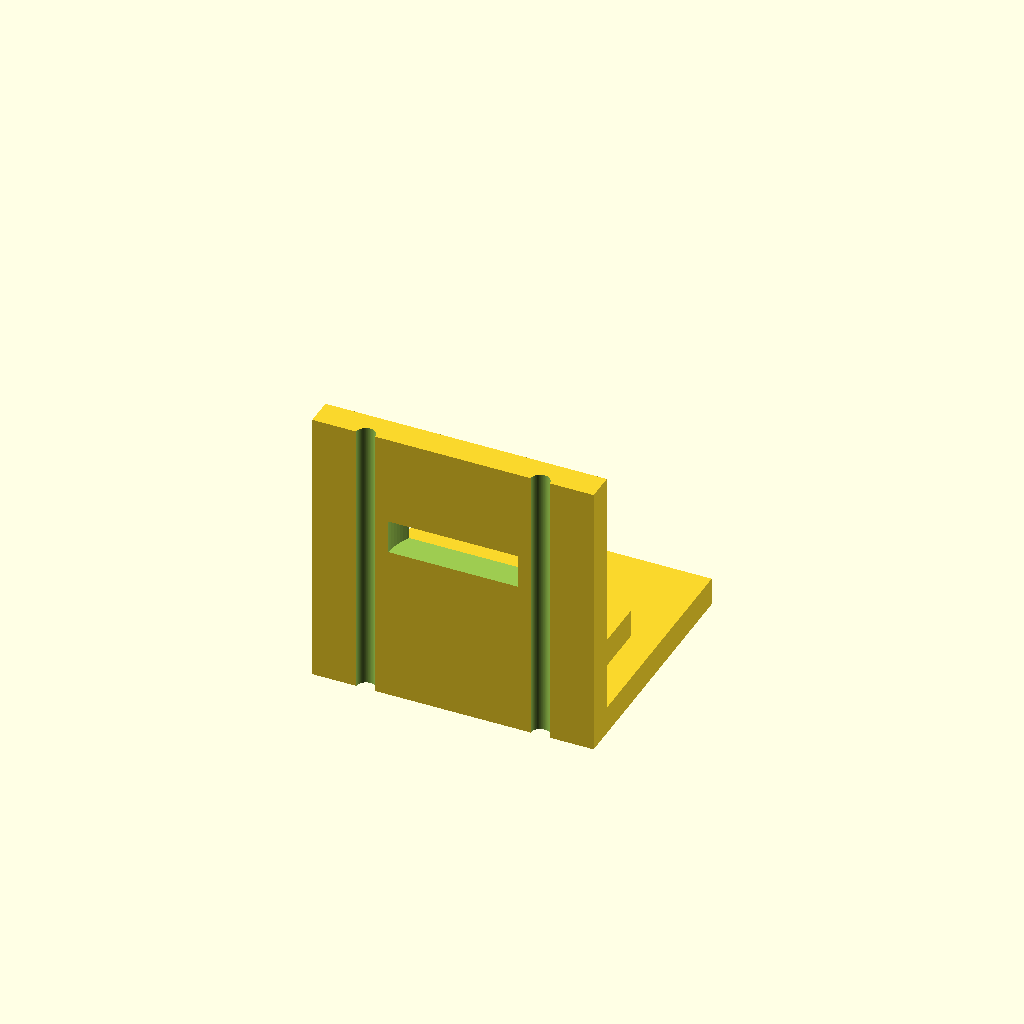
Cell 1: rendered with the file's own defaults.
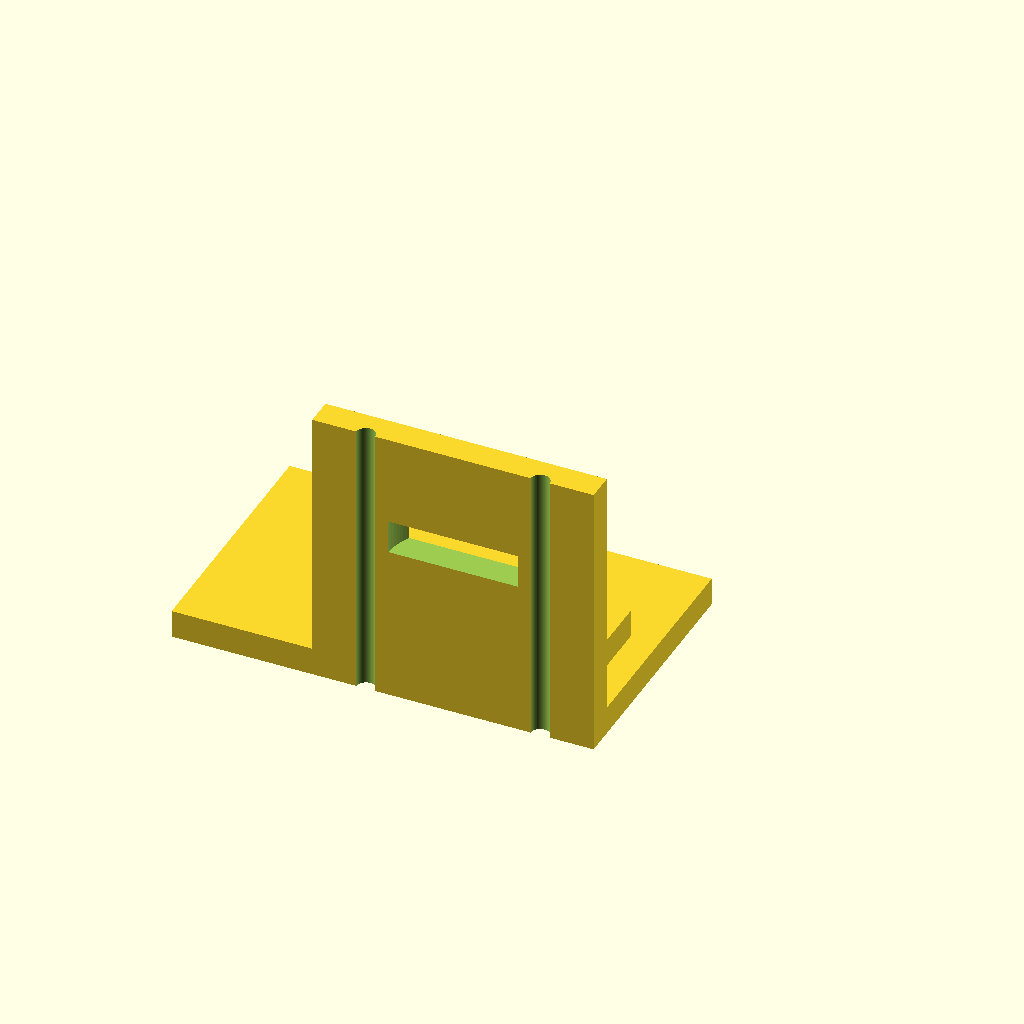
Cell 2 — base_x0 set to -50, the other parameters unchanged.
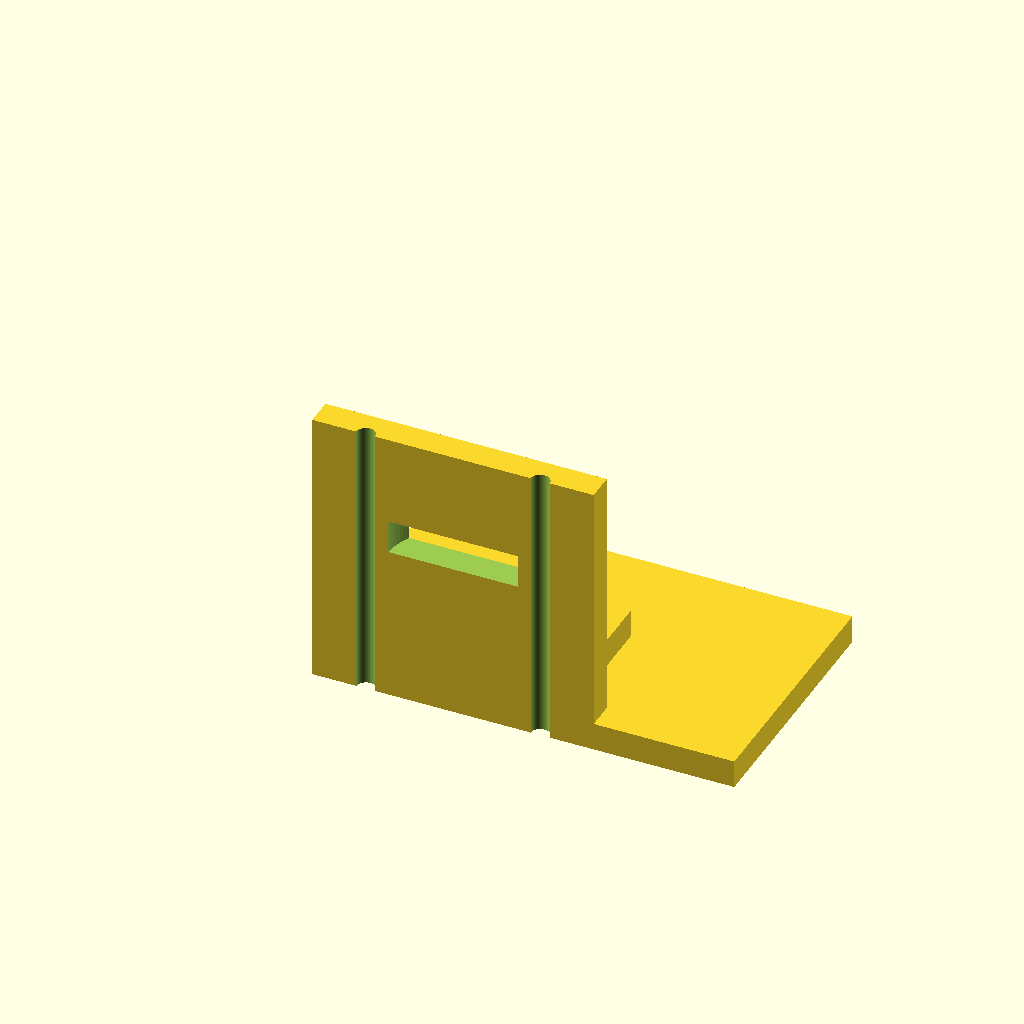
Cell 3 — base_x1 set to 50, the other parameters unchanged.
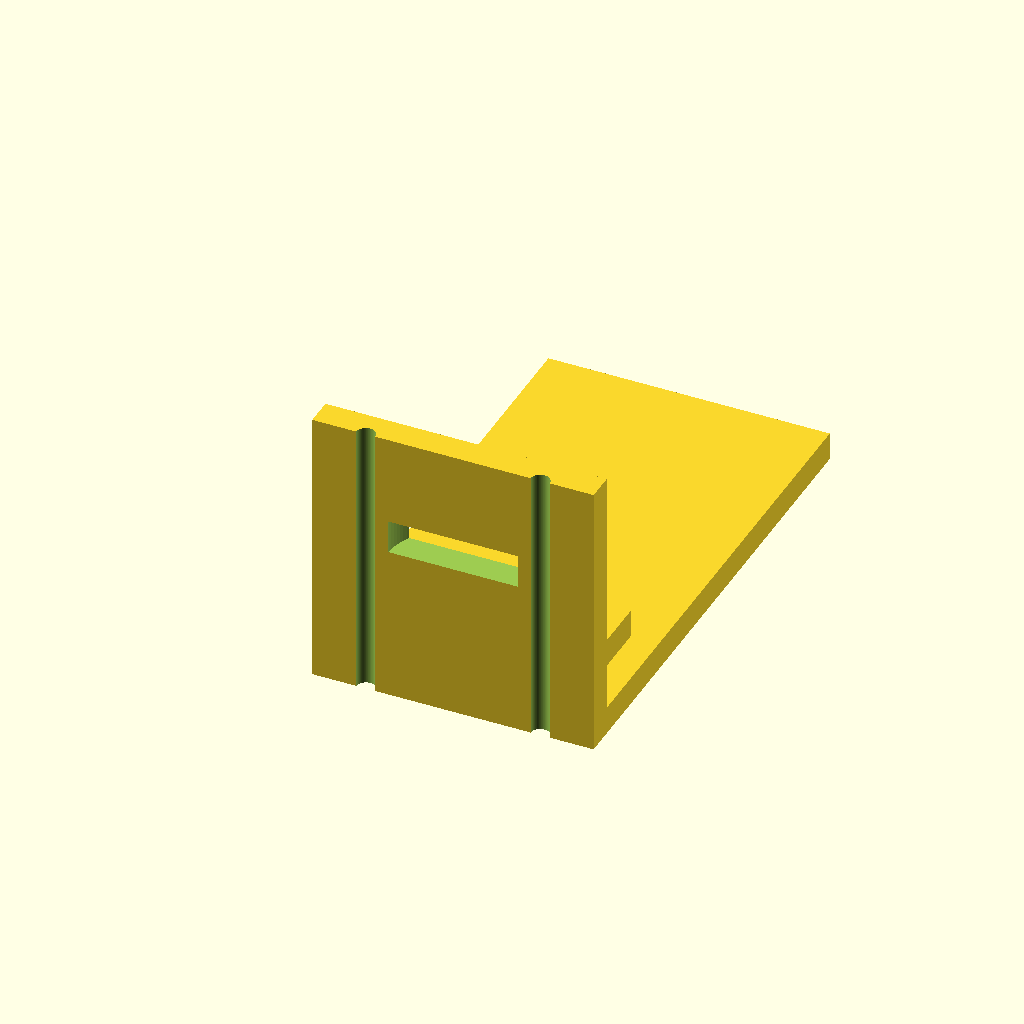
Cell 4 — base_y1 set to 90, the other parameters unchanged.
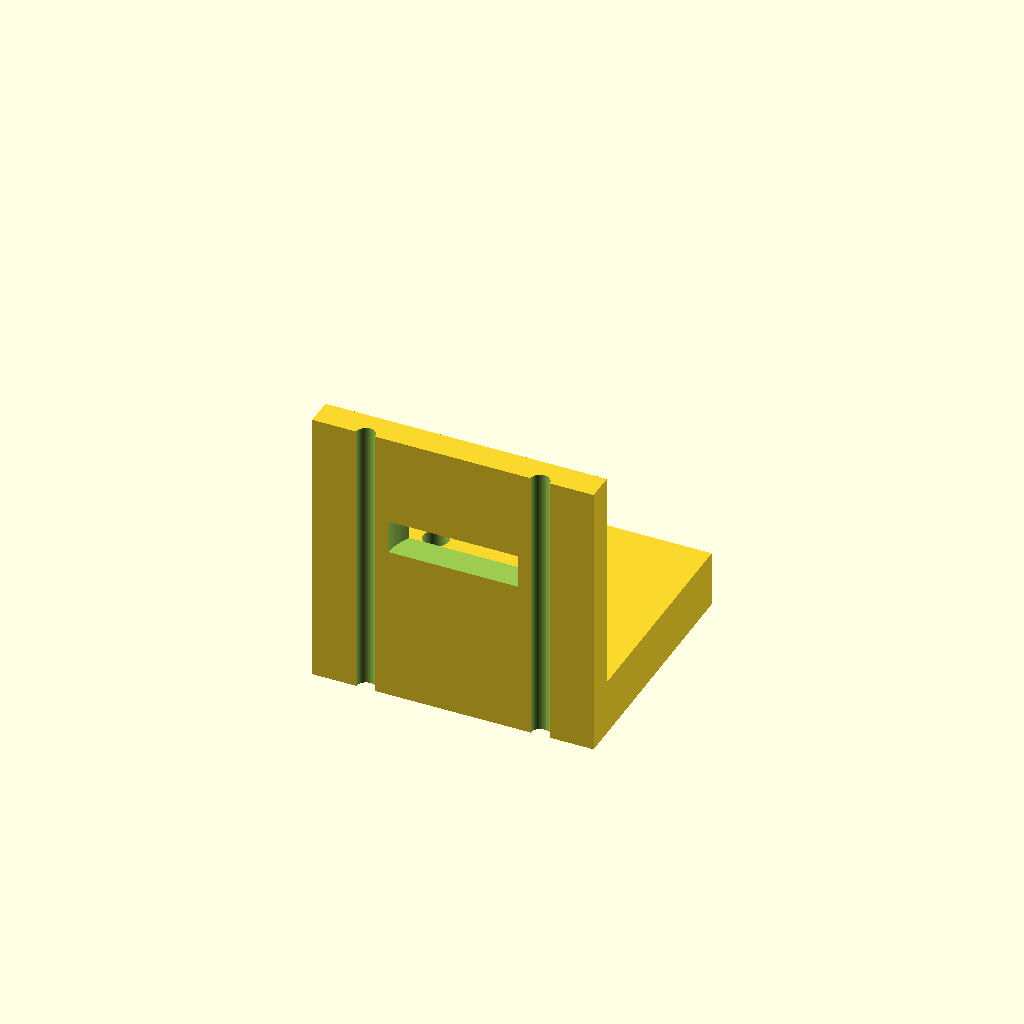
Cell 5 — base_z1 set to 10, the other parameters unchanged.
One fixed orthographic camera (rotation 55°, 0°, 25°; colour scheme Cornfield) for every cell.
Source of the model, bench/results/gpu-v11-g13/code/scadcoder-v11/nema17_motor_bracket_s5_a1.scad:
// L-shaped mounting bracket for NEMA 17 stepper motor
// Print orientation: base plate on bed (z = 0), motor plate builds upward (+Z)

// ---------------- Parameters ----------------
base_x0      = -25;    // base plate: x start
base_x1      = 25;     // base plate: x end
base_y0      = 0;      // base plate: y start
base_y1      = 45;     // base plate: y end
base_z1      = 5;      // base plate: z end (thickness)

hole_x       = -17;    // M4 through-hole x position (both holes)
hole_y       = 30;     // M4 through-hole y position (both holes)
hole_d       = 4.5;    // M4 hole diameter

plate_x0     = -25;    // motor plate: x start
plate_x1     = 25;     // motor plate: x end
plate_y0     = 0;      // motor plate: y start
plate_y1     = 5;      // motor plate: y end (thickness)
plate_z1     = 50;     // motor plate: z end (height)

boss_d       = 23;     // motor centring boss hole diameter
boss_x       = 0;      // boss hole centre x
boss_z       = 28;     // boss hole centre z

screw_d      = 3.4;    // M3 screw hole diameter
screw_pitch  = 31;     // square pattern side length

gusset_t     = 5;      // gusset thickness (X direction)
gusset_leg   = 20;     // right triangle leg length (Y and Z)
gusset_x0    = -25;    // left gusset x start
gusset_x1    = 20;     // right gusset x end

eps          = 0.5;    // cutter overshoot past faces

$fn = 96;

// ---------------- Model ----------------
difference() {
    union() {
        // Base plate
        translate([base_x0, base_y0, 0])
            cube([base_x1 - base_x0, base_y1 - base_y0, base_z1]);

        // Motor plate
        translate([plate_x0, plate_y0, 0])
            cube([plate_x1 - plate_x0, plate_y1 - plate_y0, plate_z1]);

        // Left gusset (flush with left edge)
        translate([gusset_x0, 0, 5])
            linear_extrude(height = gusset_t)
                polygon(points = [
                    [0, 5],
                    [gusset_leg, 5],
                    [0, gusset_leg + 5]
                ]);

        // Right gusset (flush with right edge)
        translate([gusset_x1, 0, 5])
            linear_extrude(height = gusset_t)
                polygon(points = [
                    [0, 5],
                    [-gusset_leg, 5],
                    [0, gusset_leg + 5]
                ]);
    }

    // Base plate through-holes (M4)
    translate([hole_x, hole_y, -eps])
        cylinder(d = hole_d, h = base_z1 + 2 * eps);

    // Motor boss hole (through along Y)
    translate([boss_x, plate_y0 - eps, boss_z])
        cylinder(d = boss_d, h = plate_y1 - plate_y0 + 2 * eps);

    // M3 screw holes on square pattern centred on boss hole
    for (a = [0, 90, 180, 270])
        rotate([0, 0, a])
            translate([screw_pitch / 2, 0, -eps])
                cylinder(d = screw_d, h = plate_z1 + 2 * eps);
}
Parameter table extracted from the source (name, type, default, range or options):
base_x0: number, default -25
base_x1: number, default 25
base_y0: number, default 0
base_y1: number, default 45
base_z1: number, default 5
hole_x: number, default -17
hole_y: number, default 30
hole_d: number, default 4.5
plate_x0: number, default -25
plate_x1: number, default 25
plate_y0: number, default 0
plate_y1: number, default 5
plate_z1: number, default 50
boss_d: number, default 23
boss_x: number, default 0
boss_z: number, default 28
screw_d: number, default 3.4
screw_pitch: number, default 31
gusset_t: number, default 5
gusset_leg: number, default 20
gusset_x0: number, default -25
gusset_x1: number, default 20
eps: number, default 0.5
